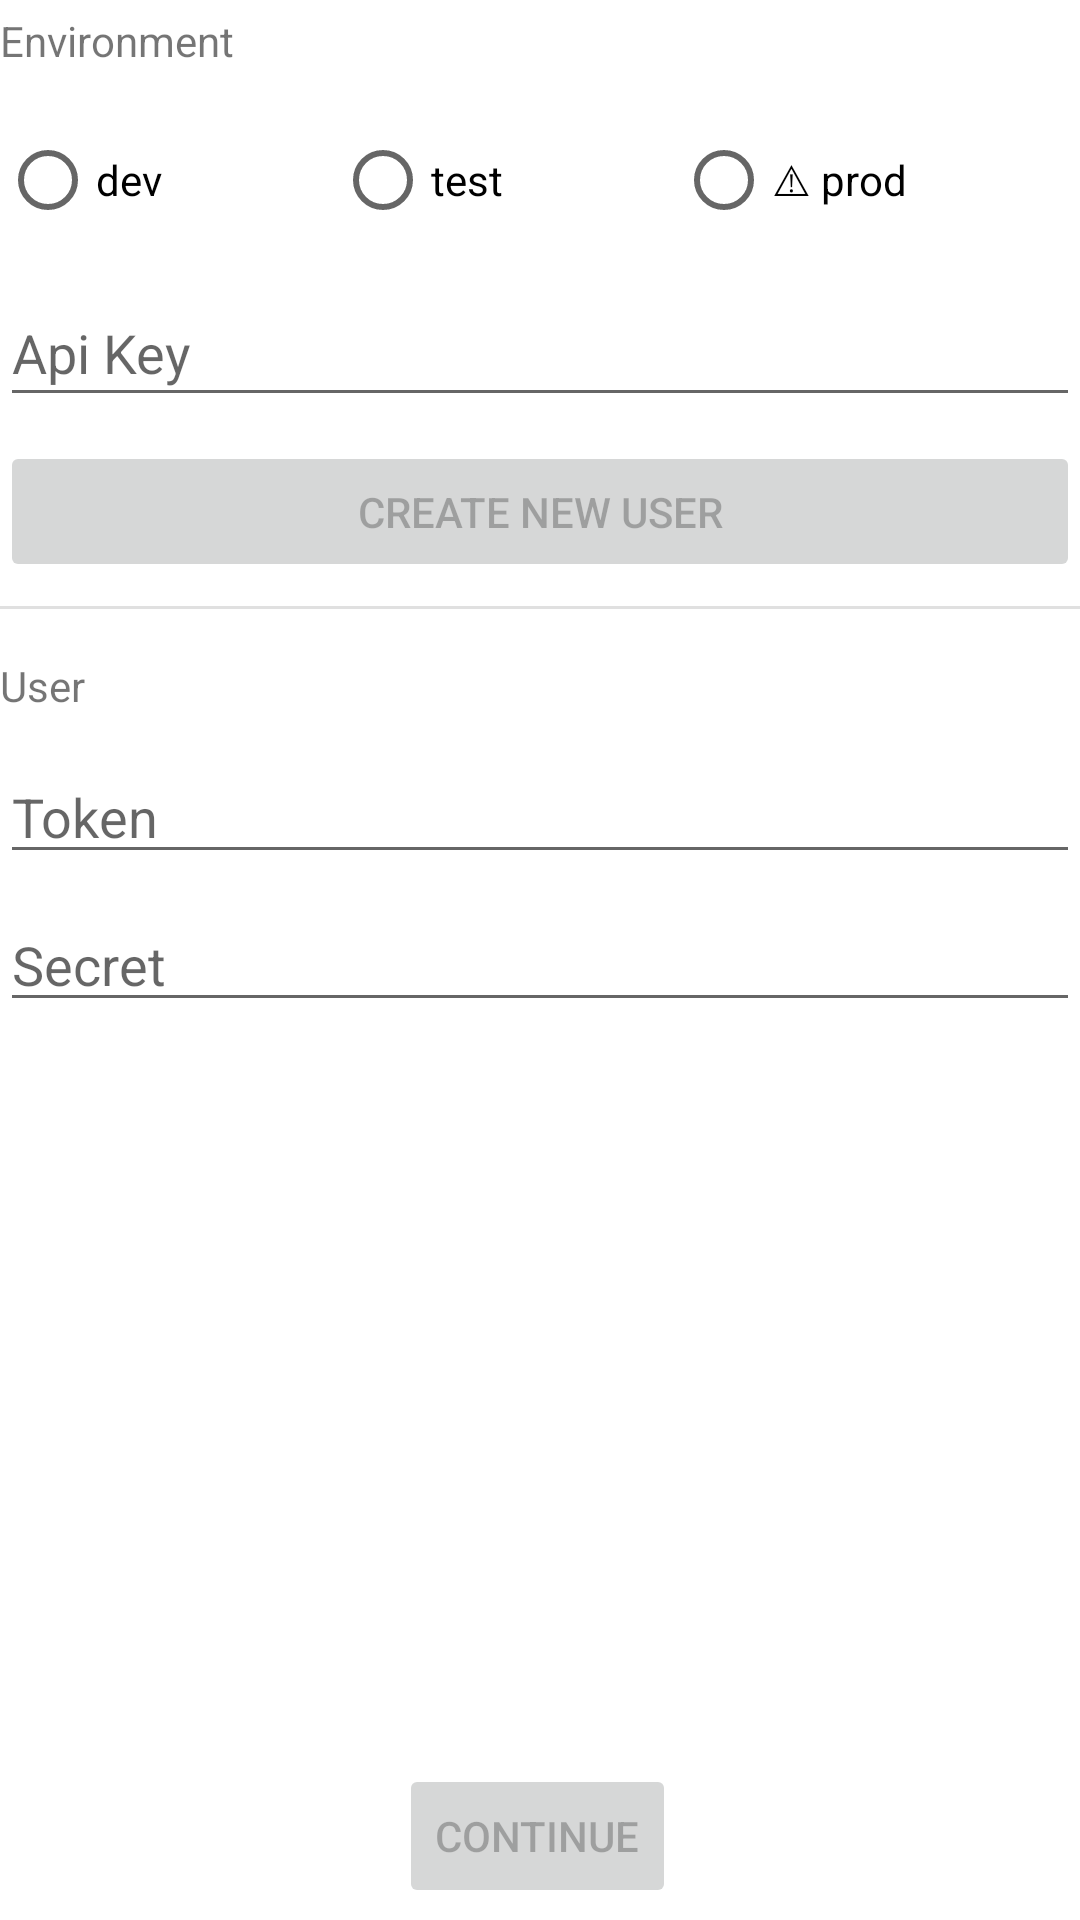

Android layout source for this screen:
<!-- AndroidManifest.xml: application theme AppTheme -->
<!-- res/layout/fragment_login.xml -->
<?xml version="1.0" encoding="utf-8"?>
<FrameLayout xmlns:android="http://schemas.android.com/apk/res/android"
    xmlns:tools="http://schemas.android.com/tools"
    android:layout_width="match_parent"
    android:layout_height="match_parent"
    xmlns:app="http://schemas.android.com/apk/res-auto"
    tools:context=".ui.login.LoginFragment">

    <androidx.constraintlayout.widget.ConstraintLayout
        android:id="@+id/container"
        android:layout_width="match_parent"
        android:layout_height="match_parent"
        android:paddingLeft="@dimen/activity_horizontal_margin"
        android:paddingTop="@dimen/activity_vertical_margin"
        android:paddingRight="@dimen/activity_horizontal_margin"
        android:paddingBottom="@dimen/activity_vertical_margin">

        <TextView
            android:id="@+id/user_label"
            android:layout_width="wrap_content"
            android:layout_height="wrap_content"
            android:layout_marginTop="16dp"
            android:clickable="false"
            android:ems="10"
            android:inputType="none"
            android:text="User"
            app:layout_constraintStart_toStartOf="parent"
            app:layout_constraintTop_toBottomOf="@+id/divider" />

        <EditText
            android:id="@+id/api_key_input"
            android:layout_width="match_parent"
            android:layout_height="46dp"
            android:layout_marginTop="8dp"
            android:hint="Api Key"
            android:inputType="text"
            android:selectAllOnFocus="true"
            app:layout_constraintEnd_toEndOf="parent"
            app:layout_constraintStart_toStartOf="parent"
            app:layout_constraintTop_toBottomOf="@+id/env_radio_group" />

        <EditText
            android:id="@+id/user_token"
            android:layout_width="0dp"
            android:layout_height="wrap_content"
            android:layout_marginTop="12dp"
            android:hint="Token"
            android:imeActionLabel="@string/action_sign_in_short"
            android:imeOptions="actionDone"
            android:inputType="text"
            android:selectAllOnFocus="true"
            app:layout_constraintEnd_toEndOf="parent"
            app:layout_constraintStart_toStartOf="parent"
            app:layout_constraintTop_toBottomOf="@+id/user_label" />

        <EditText
            android:id="@+id/user_secret"
            android:layout_width="0dp"
            android:layout_height="wrap_content"
            android:layout_marginTop="8dp"
            android:hint="Secret"
            android:imeActionLabel="@string/action_sign_in_short"
            android:imeOptions="actionDone"
            android:inputType="text"
            android:selectAllOnFocus="true"
            app:layout_constraintEnd_toEndOf="parent"
            app:layout_constraintStart_toStartOf="parent"
            app:layout_constraintTop_toBottomOf="@+id/user_token" />

        <Button
            android:id="@+id/continue_btn"
            android:layout_width="wrap_content"
            android:layout_height="wrap_content"
            android:layout_gravity="start"
            android:layout_marginStart="48dp"
            android:layout_marginEnd="48dp"
            android:layout_marginBottom="4dp"
            android:enabled="false"
            android:text="continue"
            app:layout_constraintBottom_toBottomOf="parent"
            app:layout_constraintEnd_toEndOf="parent"
            app:layout_constraintHorizontal_bias="0.496"
            app:layout_constraintStart_toStartOf="parent" />

        <Button
            android:id="@+id/create_user_button"
            android:layout_width="match_parent"
            android:layout_height="47dp"
            android:layout_marginTop="8dp"
            android:clickable="false"
            android:enabled="false"
            android:text="Create new user"
            app:layout_constraintEnd_toEndOf="parent"
            app:layout_constraintStart_toStartOf="parent"
            app:layout_constraintTop_toBottomOf="@+id/api_key_input" />

        <RadioGroup
            android:id="@+id/env_radio_group"
            android:layout_width="match_parent"
            android:layout_height="50dp"
            android:layout_marginStart="0dp"
            android:layout_marginTop="12dp"
            android:orientation="horizontal"
            android:textAlignment="viewEnd"
            app:layout_constraintStart_toStartOf="parent"
            app:layout_constraintTop_toBottomOf="@+id/environment_label">

            <RadioButton
                android:id="@+id/dev_env_radio"
                android:layout_width="wrap_content"
                android:layout_height="match_parent"
                android:layout_weight="1"
                android:text="dev" />

            <RadioButton
                android:id="@+id/test_env_radio"
                android:layout_width="wrap_content"
                android:layout_height="match_parent"
                android:layout_weight="1"
                android:text="test" />

            <RadioButton
                android:id="@+id/prod_env_radio"
                android:layout_width="wrap_content"
                android:layout_height="match_parent"
                android:layout_weight="1"
                android:text="⚠ prod" />

        </RadioGroup>

        <TextView
            android:id="@+id/environment_label"
            android:layout_width="wrap_content"
            android:layout_height="wrap_content"
            android:layout_marginTop="4dp"
            android:clickable="false"
            android:ems="10"
            android:inputType="none"
            android:text="Environment"
            app:layout_constraintStart_toStartOf="parent"
            app:layout_constraintTop_toTopOf="parent" />

        <View
            android:id="@+id/divider"
            android:layout_width="match_parent"
            android:layout_height="1dp"
            android:layout_marginTop="8dp"
            android:background="?android:attr/listDivider"
            app:layout_constraintTop_toBottomOf="@+id/create_user_button"
            tools:layout_editor_absoluteX="16dp" />

    </androidx.constraintlayout.widget.ConstraintLayout>

</FrameLayout>
<!-- resources referenced by this layout -->
<resources>
  <string name="action_sign_in_short">Sign in</string>
  <style name="AppTheme" parent="Theme.MaterialComponents.Light.NoActionBar">
          
          <item name="colorPrimary">@color/colorPrimary</item>
          <item name="colorPrimaryDark">@color/colorPrimaryDark</item>
          <item name="colorAccent">@color/colorAccent</item>
          
          
          <item name="android:windowTranslucentStatus">false</item>
          <item name="android:windowDrawsSystemBarBackgrounds">true</item>
          <item name="android:statusBarColor">@android:color/transparent</item>
          <item name="android:windowLightStatusBar">true</item>
          <item name="android:fitsSystemWindows">true</item>
      </style>
  <!-- not gathered from this repository: default colours our renderer supplied (Android Studio template values) -->
  <color name="colorPrimary">#FF6200EE</color>
  <color name="colorPrimaryDark">#FF3700B3</color>
  <color name="colorAccent">#FF03DAC5</color>
</resources>
